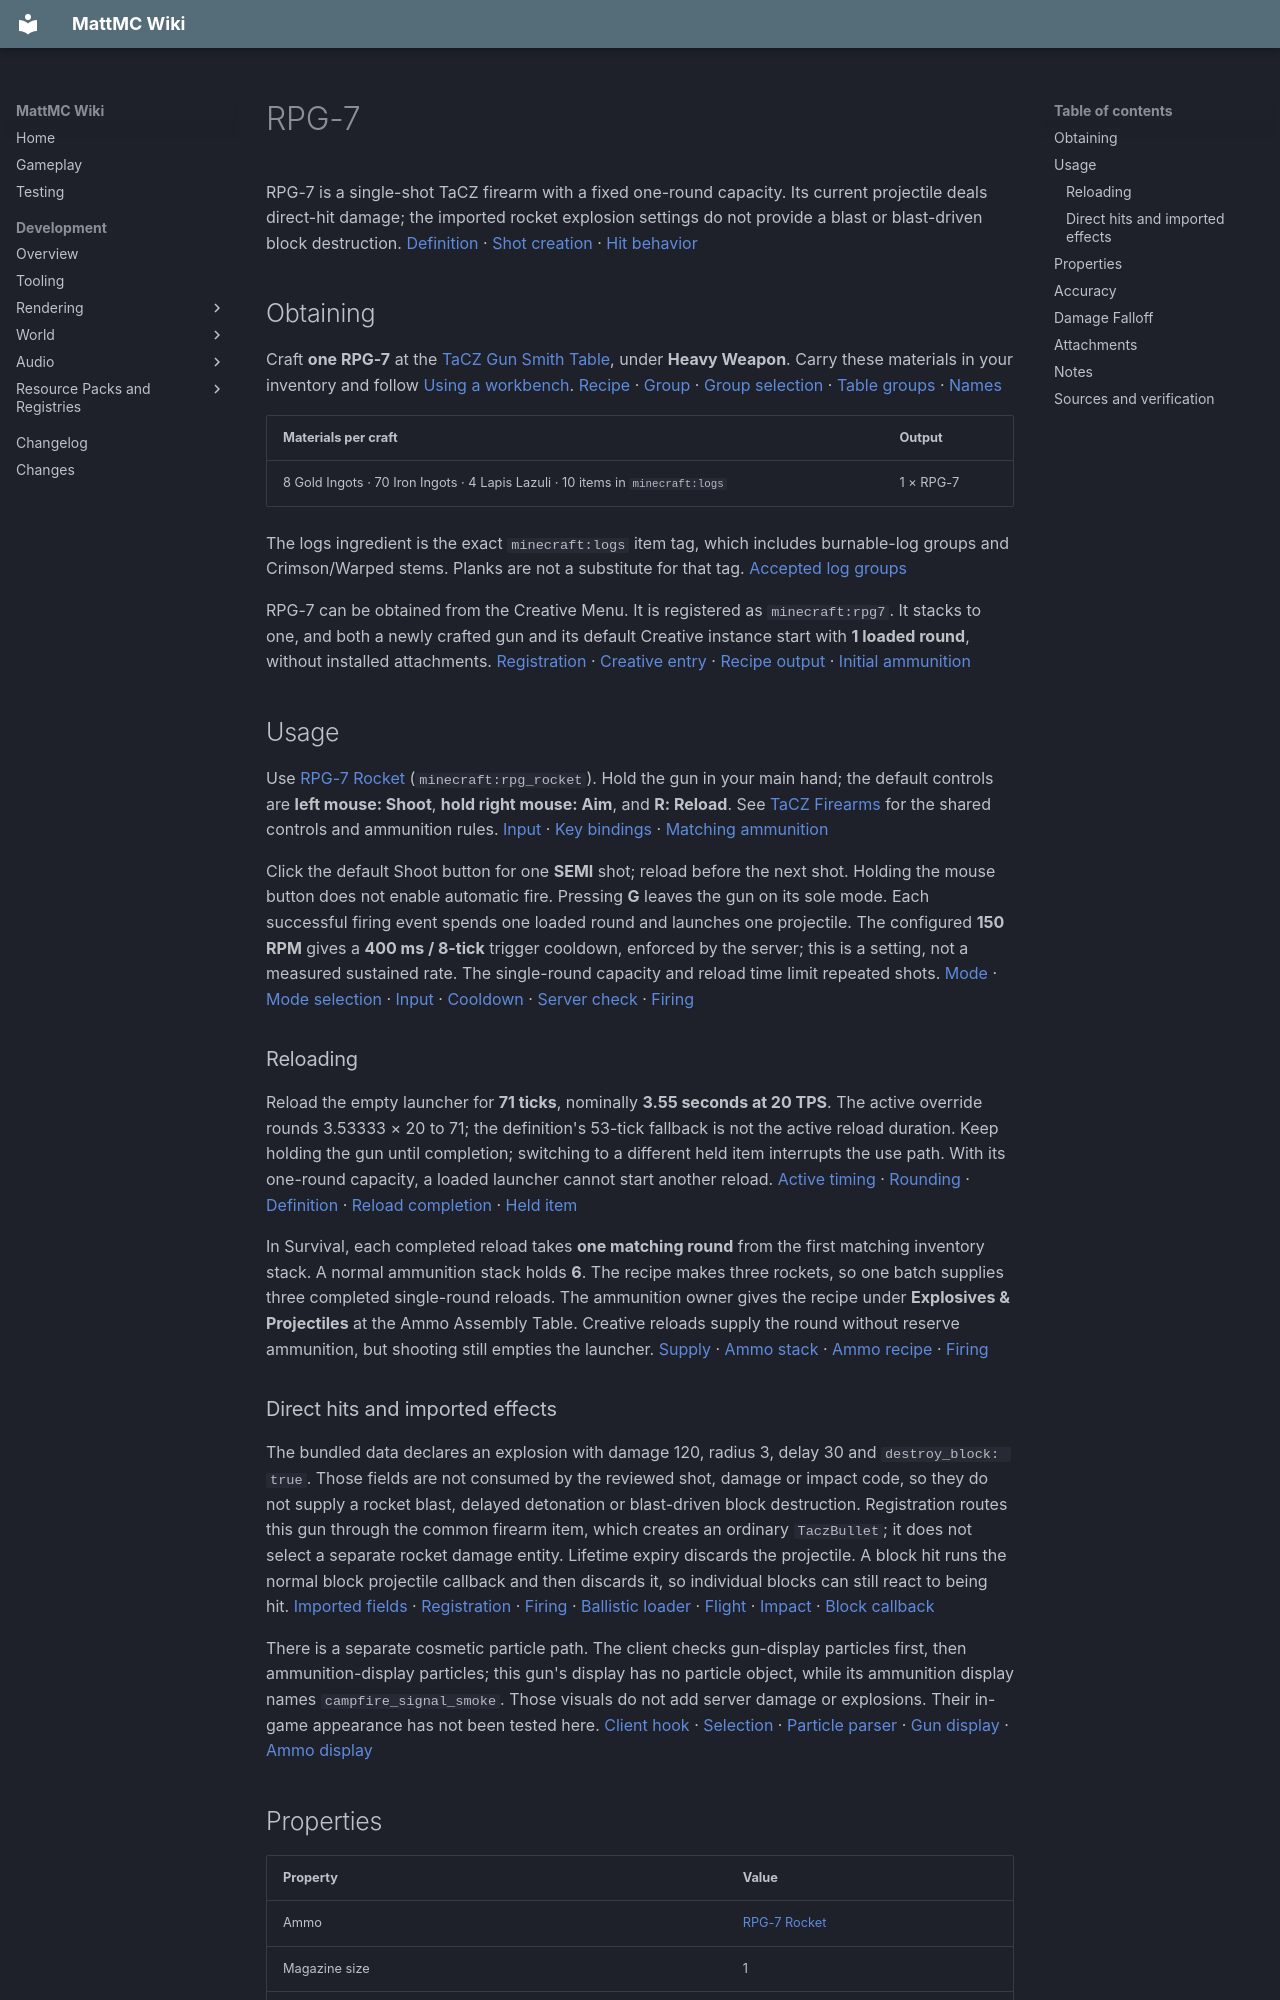

repository: HungLo2020/MattMC · page: gameplay/items/RPG7/index.html · generator: mkdocs

# RPG-7

RPG-7 is a single-shot TaCZ firearm with a fixed one-round capacity. Its current projectile deals direct-hit damage; the imported rocket explosion settings do not provide a blast or blast-driven block destruction. [Definition][definition] · [Shot creation][firing] · [Hit behavior][hit]

## Obtaining

Craft **one RPG-7** at the [TaCZ Gun Smith Table](../blocks/TaCZWorkbenches.md#gun-smith-table), under **Heavy Weapon**. Carry these materials in your inventory and follow [Using a workbench](../blocks/TaCZWorkbenches.md#using-a-workbench). [Recipe][recipe] · [Group][gun-group] · [Group selection][recipe-loader] · [Table groups][bench-groups] · [Names][group-names]

| Materials per craft | Output |
| --- | --- |
| 8 Gold Ingots · 70 Iron Ingots · 4 Lapis Lazuli · 10 items in `minecraft:logs` | 1 × RPG-7 |

The logs ingredient is the exact `minecraft:logs` item tag, which includes burnable-log groups and Crimson/Warped stems. Planks are not a substitute for that tag. [Accepted log groups][logs]

RPG-7 can be obtained from the Creative Menu. It is registered as `minecraft:rpg7`. It stacks to one, and both a newly crafted gun and its default Creative instance start with **1 loaded round**, without installed attachments. [Registration][registration] · [Creative entry][creative] · [Recipe output][recipe-loader] · [Initial ammunition][initial-ammo]

## Usage

Use [RPG-7 Rocket](RPG7Rocket.md) (`minecraft:rpg_rocket`). Hold the gun in your main hand; the default controls are **left mouse: Shoot**, **hold right mouse: Aim**, and **R: Reload**. See [TaCZ Firearms](../mechanics/TaCZFirearms.md) for the shared controls and ammunition rules. [Input][input] · [Key bindings][keys] · [Matching ammunition][definition]

Click the default Shoot button for one **SEMI** shot; reload before the next shot. Holding the mouse button does not enable automatic fire. Pressing **G** leaves the gun on its sole mode. Each successful firing event spends one loaded round and launches one projectile. The configured **150 RPM** gives a **400 ms / 8-tick** trigger cooldown, enforced by the server; this is a setting, not a measured sustained rate. The single-round capacity and reload time limit repeated shots. [Mode][modes] · [Mode selection][mode-cycle] · [Input][input] · [Cooldown][cadence] · [Server check][server-gate] · [Firing][firing]

### Reloading

Reload the empty launcher for **71 ticks**, nominally **3.55 seconds at 20 TPS**. The active override rounds 3.53333 × 20 to 71; the definition's 53-tick fallback is not the active reload duration. Keep holding the gun until completion; switching to a different held item interrupts the use path. With its one-round capacity, a loaded launcher cannot start another reload. [Active timing][reload-timing] · [Rounding][reload-rounding] · [Definition][definition] · [Reload completion][reload] · [Held item][held-item]

In Survival, each completed reload takes **one matching round** from the first matching inventory stack. A normal ammunition stack holds **6**. The recipe makes three rockets, so one batch supplies three completed single-round reloads. The ammunition owner gives the recipe under **Explosives & Projectiles** at the Ammo Assembly Table. Creative reloads supply the round without reserve ammunition, but shooting still empties the launcher. [Supply][initial-ammo] · [Ammo stack][ammo-definition] · [Ammo recipe][ammo-recipe] · [Firing][firing]

### Direct hits and imported effects

The bundled data declares an explosion with damage 120, radius 3, delay 30 and `destroy_block: true`. Those fields are not consumed by the reviewed shot, damage or impact code, so they do not supply a rocket blast, delayed detonation or blast-driven block destruction. Registration routes this gun through the common firearm item, which creates an ordinary `TaczBullet`; it does not select a separate rocket damage entity. Lifetime expiry discards the projectile. A block hit runs the normal block projectile callback and then discards it, so individual blocks can still react to being hit. [Imported fields][imported-bullet] · [Registration][registration] · [Firing][firing] · [Ballistic loader][loader] · [Flight][flight] · [Impact][hit] · [Block callback][block-callback]

There is a separate cosmetic particle path. The client checks gun-display particles first, then ammunition-display particles; this gun's display has no particle object, while its ammunition display names `campfire_signal_smoke`. Those visuals do not add server damage or explosions. Their in-game appearance has not been tested here. [Client hook][particle-hook] · [Selection][particles] · [Particle parser][particle-parser] · [Gun display][gun-display] · [Ammo display][ammo-display]

## Properties

| Property | Value |
| --- | --- |
| Ammo | [RPG-7 Rocket](RPG7Rocket.md) |
| Magazine size | 1 |
| Extended magazine sizes | None |
| Fire modes | SEMI |
| RPM | 150 |
| Damage | 20 |
| Pellets per shot | 1 |
| Bullet speed | 80 m/s |
| Lifetime | 3 seconds |
| Pierce | 0 |
| Headshot multiplier | 1 |
| Knockback | 0 |

These are the declared base values. **Damage** is the definition fallback; with no configured distance curve, it supplies the active **20 direct-hit damage** before the target's normal damage handling. **Pellets per shot: 1** means one projectile for each round fired. [Definition][definition] · [Damage selection][damage-curve] · [Firing][firing]

**Pierce 0 is the declaration, not zero possible hits.** The projectile factory and constructor clamp the effective budget to **one successful entity-damage event**, then discard the bullet after that hit. It does not penetrate blocks. The **1× headshot multiplier** adds no headshot bonus, and **Knockback 0** means this bullet routine adds no extra push; it does not guarantee that the target cannot move. [Firing and clamp][firing] · [Constructor clamp][clamps] · [Hit and push rules][hit]

**80 m/s** is the nominal conversion of the **4 blocks/tick launch setting** at 20 TPS, treating a block as a metre. Lifetime is **60 ticks**. Spread and shooter movement affect launch; gravity, friction, water and collisions alter flight. The active gravity/friction values are **0.0005 / 0.005**. Speed × lifetime is not a promised range. [Definition][definition] · [Launch][launch] · [Flight][flight] · [Tick rate][ticks]

Damage values are inputs to the target's normal damage handling, not guaranteed health lost. The bullet damage type is tagged as a projectile and is absent from the bundled bypass-armor tag. [Hit handling][hit] · [Projectile tag][projectile-tag] · [Armor tag][armor-tag]

## Accuracy

| Property | Value |
| --- | --- |
| Standing | 3 |
| Moving | 4 |
| Sneaking | 2 |
| Prone | 1.5 |
| Aiming down sights | 0.25 |

These are spread inputs: lower values reduce random launch deviation, not camera recoil or a percentage chance to hit. Selection prioritizes fully completed precision aim, then a low non-swimming pose, sneaking, moving and standing. The **Prone** row names the low-pose input; it does not establish a working Crawl key. [Values][inaccuracy] · [Pose selection][pose] · [Aim gate][input] · [Random launch][launch]
